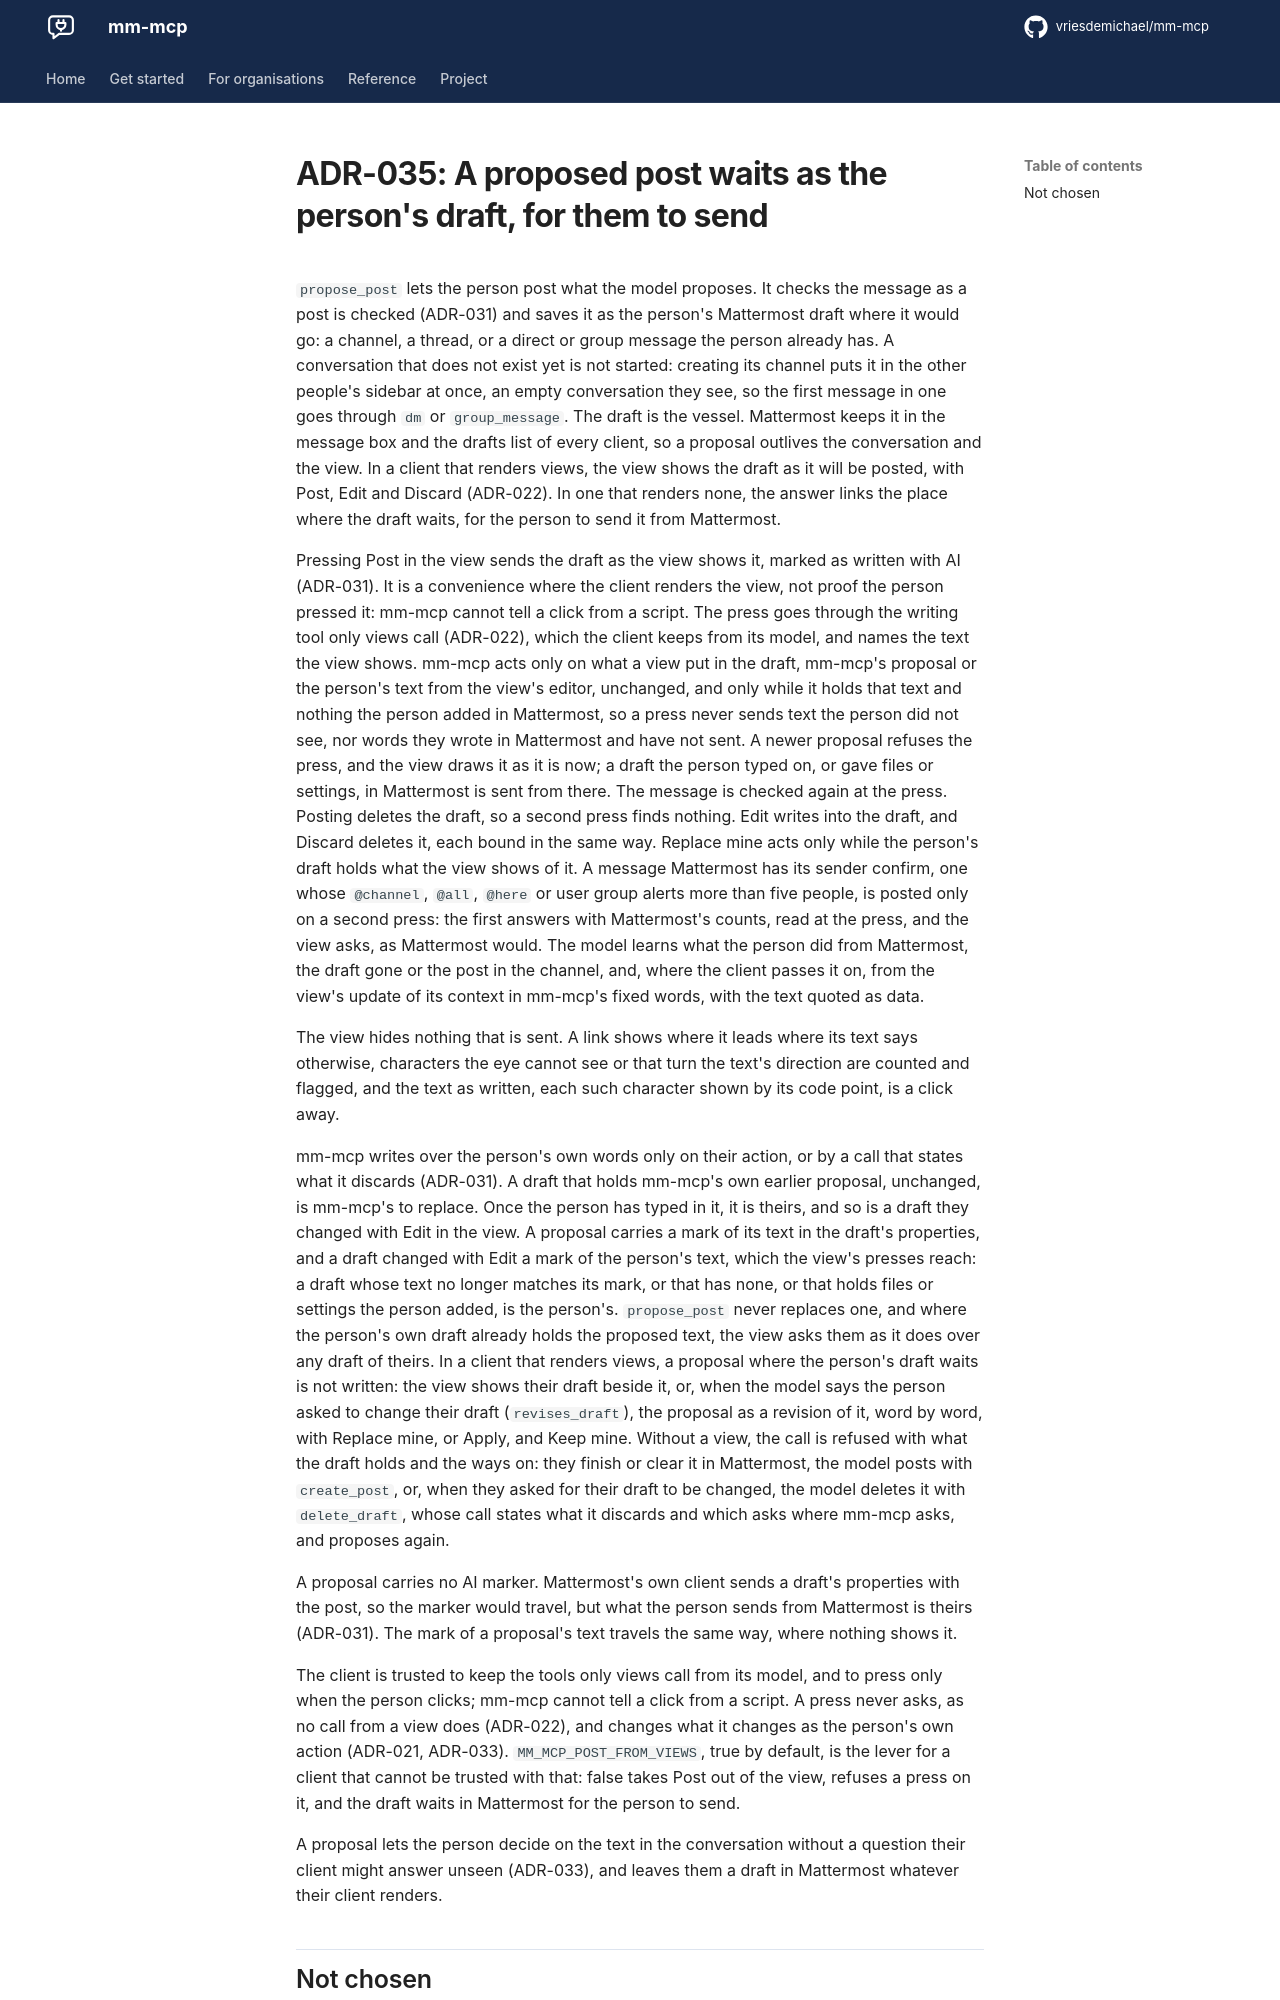

repository: vriesdemichael/mm-mcp · page: v0.4/adr/035-a-proposed-post-waits-as-the-persons-draft/index.html · generator: mkdocs

---
search:
  boost: 0.3
---

# ADR-035: A proposed post waits as the person's draft, for them to send

`propose_post` lets the person post what the model proposes. It checks the message as a post is checked (ADR-031) and saves it as the person's Mattermost draft where it would go: a channel, a thread, or a direct or group message the person already has. A conversation that does not exist yet is not started: creating its channel puts it in the other people's sidebar at once, an empty conversation they see, so the first message in one goes through `dm` or `group_message`. The draft is the vessel. Mattermost keeps it in the message box and the drafts list of every client, so a proposal outlives the conversation and the view. In a client that renders views, the view shows the draft as it will be posted, with Post, Edit and Discard (ADR-022). In one that renders none, the answer links the place where the draft waits, for the person to send it from Mattermost.

Pressing Post in the view sends the draft as the view shows it, marked as written with AI (ADR-031). It is a convenience where the client renders the view, not proof the person pressed it: mm-mcp cannot tell a click from a script. The press goes through the writing tool only views call (ADR-022), which the client keeps from its model, and names the text the view shows. mm-mcp acts only on what a view put in the draft, mm-mcp's proposal or the person's text from the view's editor, unchanged, and only while it holds that text and nothing the person added in Mattermost, so a press never sends text the person did not see, nor words they wrote in Mattermost and have not sent. A newer proposal refuses the press, and the view draws it as it is now; a draft the person typed on, or gave files or settings, in Mattermost is sent from there. The message is checked again at the press. Posting deletes the draft, so a second press finds nothing. Edit writes into the draft, and Discard deletes it, each bound in the same way. Replace mine acts only while the person's draft holds what the view shows of it. A message Mattermost has its sender confirm, one whose `@channel`, `@all`, `@here` or user group alerts more than five people, is posted only on a second press: the first answers with Mattermost's counts, read at the press, and the view asks, as Mattermost would. The model learns what the person did from Mattermost, the draft gone or the post in the channel, and, where the client passes it on, from the view's update of its context in mm-mcp's fixed words, with the text quoted as data.

The view hides nothing that is sent. A link shows where it leads where its text says otherwise, characters the eye cannot see or that turn the text's direction are counted and flagged, and the text as written, each such character shown by its code point, is a click away.

mm-mcp writes over the person's own words only on their action, or by a call that states what it discards (ADR-031). A draft that holds mm-mcp's own earlier proposal, unchanged, is mm-mcp's to replace. Once the person has typed in it, it is theirs, and so is a draft they changed with Edit in the view. A proposal carries a mark of its text in the draft's properties, and a draft changed with Edit a mark of the person's text, which the view's presses reach: a draft whose text no longer matches its mark, or that has none, or that holds files or settings the person added, is the person's. `propose_post` never replaces one, and where the person's own draft already holds the proposed text, the view asks them as it does over any draft of theirs. In a client that renders views, a proposal where the person's draft waits is not written: the view shows their draft beside it, or, when the model says the person asked to change their draft (`revises_draft`), the proposal as a revision of it, word by word, with Replace mine, or Apply, and Keep mine. Without a view, the call is refused with what the draft holds and the ways on: they finish or clear it in Mattermost, the model posts with `create_post`, or, when they asked for their draft to be changed, the model deletes it with `delete_draft`, whose call states what it discards and which asks where mm-mcp asks, and proposes again.

A proposal carries no AI marker. Mattermost's own client sends a draft's properties with the post, so the marker would travel, but what the person sends from Mattermost is theirs (ADR-031). The mark of a proposal's text travels the same way, where nothing shows it.

The client is trusted to keep the tools only views call from its model, and to press only when the person clicks; mm-mcp cannot tell a click from a script. A press never asks, as no call from a view does (ADR-022), and changes what it changes as the person's own action (ADR-021, ADR-033). `MM_MCP_POST_FROM_VIEWS`, true by default, is the lever for a client that cannot be trusted with that: false takes Post out of the view, refuses a press on it, and the draft waits in Mattermost for the person to send.
